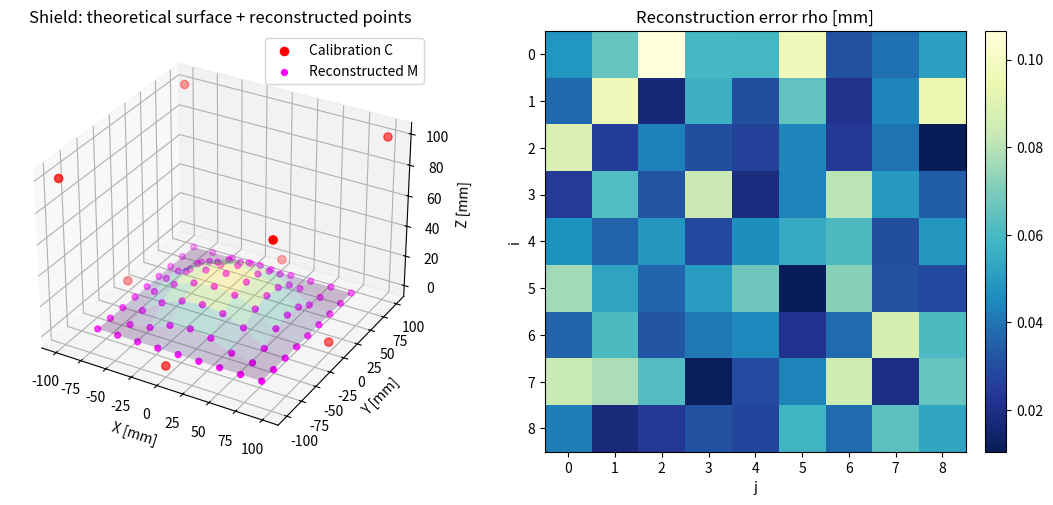

Generate this figure with matplotlib:
import itertools
from dataclasses import dataclass
import os
import matplotlib
matplotlib.use("Agg") 
import matplotlib.pyplot as plt
import numpy as np
from scipy.linalg import rq



# Donnees et structures

@dataclass
class CameraSpec:
    delta_mm: float
    f_mm: float
    nh_pix: int
    nv_pix: int
    xh_mm: float
    yh_mm: float


@dataclass
class CameraPoseInput:
    theta_x_deg: float
    theta_y_deg: float
    theta_z_deg: float
    x_tilde_o_mm: np.ndarray  # coordonnees de O dans le repere camera



# Outils mathematiques

def deg2rad(angle_deg: float) -> float:
    return np.deg2rad(angle_deg)



def rot_x(theta_rad: float) -> np.ndarray:
    c = np.cos(theta_rad)
    s = np.sin(theta_rad)
    return np.array(
        [
            [1.0, 0.0, 0.0],
            [0.0, c, -s],
            [0.0, s, c],
        ]
    )



def rot_y(theta_rad: float) -> np.ndarray:
    c = np.cos(theta_rad)
    s = np.sin(theta_rad)
    return np.array(
        [
            [c, 0.0, s],
            [0.0, 1.0, 0.0],
            [-s, 0.0, c],
        ]
    )



def rot_z(theta_rad: float) -> np.ndarray:
    c = np.cos(theta_rad)
    s = np.sin(theta_rad)
    return np.array(
        [
            [c, -s, 0.0],
            [s, c, 0.0],
            [0.0, 0.0, 1.0],
        ]
    )



def rotation_from_angles(theta_x_deg: float, theta_y_deg: float, theta_z_deg: float) -> np.ndarray:
    tx = deg2rad(theta_x_deg)
    ty = deg2rad(theta_y_deg)
    tz = deg2rad(theta_z_deg)
    # Equation (7): R = Rx * Ry * Rz
    return rot_x(tx) @ rot_y(ty) @ rot_z(tz)



def build_k_matrix(f_mm: float, xh_mm: float, yh_mm: float) -> np.ndarray:
    # Equation (4)
    return np.array(
        [
            [-f_mm, 0.0, xh_mm],
            [0.0, -f_mm, yh_mm],
            [0.0, 0.0, 1.0],
        ]
    )



def build_n_matrix(delta_mm: float) -> np.ndarray:
    # Equation (5)
    return np.diag([1.0, 1.0, delta_mm])



def skew(v: np.ndarray) -> np.ndarray:
    return np.array(
        [
            [0.0, -v[2], v[1]],
            [v[2], 0.0, -v[0]],
            [-v[1], v[0], 0.0],
        ]
    )



def homogenize_3d(points_xyz: np.ndarray) -> np.ndarray:
    ones = np.ones((points_xyz.shape[0], 1))
    return np.hstack([points_xyz, ones])



def build_projection_matrix(spec: CameraSpec, pose: CameraPoseInput):
    """
    P = N K [R | -R X_omega]
    avec X_omega = -R^{-1} x_tilde_O = -R^T x_tilde_O.
    """
    r = rotation_from_angles(pose.theta_x_deg, pose.theta_y_deg, pose.theta_z_deg)
    x_omega = -r.T @ pose.x_tilde_o_mm.reshape(3, 1)

    k = build_k_matrix(spec.f_mm, spec.xh_mm, spec.yh_mm)
    n = build_n_matrix(spec.delta_mm)
    p = n @ k @ np.hstack([r, -r @ x_omega])
    return p, r, x_omega



def project_points(p: np.ndarray, points_xyz: np.ndarray):
    xh = homogenize_3d(points_xyz)
    nh = (p @ xh.T).T
    p_pix = nh[:, 0] / nh[:, 2]
    q_pix = nh[:, 1] / nh[:, 2]
    return p_pix, q_pix



def flatten_valid_grid(x_grid: np.ndarray, y_grid: np.ndarray, z_grid: np.ndarray):
    x_flat = x_grid.flatten()
    y_flat = y_grid.flatten()
    z_flat = z_grid.flatten()
    valid = ~(np.isnan(x_flat) | np.isnan(y_flat) | np.isnan(z_flat))
    xyz = np.column_stack([x_flat[valid], y_flat[valid], z_flat[valid]])
    return xyz, valid


# DLT calibration

def build_dlt_matrix(points_xyz: np.ndarray, p_pix: np.ndarray, q_pix: np.ndarray) -> np.ndarray:
    rows = []
    for i in range(points_xyz.shape[0]):
        x = np.array([points_xyz[i, 0], points_xyz[i, 1], points_xyz[i, 2], 1.0])
        n = np.array([p_pix[i], q_pix[i], 1.0])
        c3 = np.kron(skew(n), x)
        rows.append(c3[0, :])
        rows.append(c3[1, :])
    return np.vstack(rows)



def solve_dlt(points_xyz: np.ndarray, p_pix: np.ndarray, q_pix: np.ndarray) -> np.ndarray:
    c = build_dlt_matrix(points_xyz, p_pix, q_pix)
    _, _, vt = np.linalg.svd(c)
    p_vec = vt[-1, :]
    return p_vec.reshape(3, 4)



def normalize_projection_frobenius(p: np.ndarray) -> np.ndarray:
    return p / np.linalg.norm(p)



def max_relative_error_percent(a: np.ndarray, b: np.ndarray, eps: float = 1e-12) -> float:
    mask = np.abs(b) > eps
    rel = np.abs(a[mask] / b[mask] - 1.0)
    return 100.0 * np.max(rel)



def align_scale_to_reference(p_est: np.ndarray, p_ref: np.ndarray) -> np.ndarray:
    alpha = np.sum(p_est * p_ref) / np.sum(p_est * p_est)
    return alpha * p_est


# Extraction des parametres de projection

def extract_angles_from_rotation(r: np.ndarray):
    """
    Extraction des angles pour R = Rx(theta_x) Ry(theta_y) Rz(theta_z)
    """
    theta_y = np.arcsin(np.clip(r[0, 2], -1.0, 1.0))
    cy = np.cos(theta_y)
    if abs(cy) > 1e-10:
        theta_x = np.arctan2(-r[1, 2], r[2, 2])
        theta_z = np.arctan2(-r[0, 1], r[0, 0])
    else:
        theta_x = 0.0
        theta_z = np.arctan2(r[1, 0], r[1, 1])
    return np.rad2deg(theta_x), np.rad2deg(theta_y), np.rad2deg(theta_z)



def extract_parameters_from_projection(p: np.ndarray, delta_known_mm: float):
    """
    Decomposition de Ps = P[:, :3] sous la forme Ps = (N K) R.
    La decomposition RQ n'est pas unique a des signes pres.
    On selectionne la branche physiquement valide :
    - delta > 0
    - f > 0
    - xH > 0, yH > 0
    - z_O(camera) < 0
    """
    ps = p[:, :3]
    pv = p[:, 3].reshape(3, 1)
    x_omega_object = -np.linalg.inv(ps) @ pv

    u0, q0 = rq(ps)
    best = None

    for signs in itertools.product([-1.0, 1.0], repeat=3):
        if np.prod(signs) < 0:
            continue
        s = np.diag(signs)
        u = u0 @ s
        r = s @ q0

        if abs(u[2, 2]) < 1e-20:
            continue

        lam = u[2, 2] / delta_known_mm
        if abs(lam) < 1e-20:
            continue

        u_metric = u / lam
        delta_mm = u_metric[2, 2]
        f_mm = -0.5 * (u_metric[0, 0] + u_metric[1, 1])
        xh_mm = u_metric[0, 2]
        yh_mm = u_metric[1, 2]
        x_tilde_o_mm = (-r @ x_omega_object).flatten()
        theta_x_deg, theta_y_deg, theta_z_deg = extract_angles_from_rotation(r)

        penalty = 0.0
        penalty += 1000.0 * abs(delta_mm - delta_known_mm)
        if f_mm <= 0:
            penalty += 100.0
        if xh_mm <= 0:
            penalty += 10.0
        if yh_mm <= 0:
            penalty += 10.0
        if x_tilde_o_mm[2] >= 0:
            penalty += 20.0
        if abs(theta_x_deg) > 90.0:
            penalty += 5.0
        if abs(theta_y_deg) > 90.0:
            penalty += 5.0

        candidate = {
            "penalty": penalty,
            "delta_mm": delta_mm,
            "f_mm": f_mm,
            "xh_mm": xh_mm,
            "yh_mm": yh_mm,
            "x_omega_object_mm": x_omega_object.flatten(),
            "x_tilde_o_mm": x_tilde_o_mm,
            "theta_x_deg": theta_x_deg,
            "theta_y_deg": theta_y_deg,
            "theta_z_deg": theta_z_deg,
            "u_metric": u_metric,
            "r_matrix": r,
        }

        if best is None or candidate["penalty"] < best["penalty"]:
            best = candidate

    return best


# Mesure 3D 

def build_measurement_matrix(p_list, p_obs, q_obs) -> np.ndarray:
    rows = []
    for p, pp, qq in zip(p_list, p_obs, q_obs):
        n = np.array([pp, qq, 1.0])
        mi = skew(n) @ p
        rows.append(mi[0, :])
        rows.append(mi[1, :])
    return np.vstack(rows)



def triangulate_point(p_list, p_obs, q_obs):
    m = build_measurement_matrix(p_list, p_obs, q_obs)
    _, _, vt = np.linalg.svd(m)
    xh = vt[-1, :]
    xh = xh / xh[3]
    return xh[:3], m


# =============================================================================
# Donnees PDF
# =============================================================================



def load_pdf_data():
    delta_mm = 1.22e-3
    f_mm = 3.99
    nh = 4032
    nv = 3024
    xh_mm = (nv / 2.0) * delta_mm
    yh_mm = (nh / 2.0) * delta_mm

    spec = CameraSpec(
        delta_mm=delta_mm,
        f_mm=f_mm,
        nh_pix=nh,
        nv_pix=nv,
        xh_mm=xh_mm,
        yh_mm=yh_mm,
    )

    # IMPORTANT : ordre des lignes conforme aux tableaux p1,q1,p2,q2,p3,q3 du PDF
    x_cols = np.array([-80, -60, -40, -20, 0, 20, 40, 60, 80], dtype=float)
    y_rows = np.array([-80, -60, -40, -20, 0, 20, 40, 60, 80], dtype=float)

    x_th = np.tile(x_cols, (9, 1))
    y_th = np.tile(y_rows.reshape(-1, 1), (1, 9))
    z_th = np.array(
        [
            [0, 0, 0, 0, 0, 0, 0, 0, 0],
            [0, 0, 2.1029, 7.8193, 9.6586, 7.8193, 2.1029, 0, 0],
            [0, 2.1029, 11.4675, 16.7262, 18.4272, 16.7262, 11.4675, 2.1029, 0],
            [0, 7.8193, 16.7262, 21.7580, 23.3896, 21.7580, 16.7262, 7.8193, 0],
            [0, 9.6586, 18.4272, 23.3896, 25.0000, 23.3896, 18.4272, 9.6586, 0],
            [0, 7.8193, 16.7262, 21.7580, 23.3896, 21.7580, 16.7262, 7.8193, 0],
            [0, 2.1029, 11.4675, 16.7262, 18.4272, 16.7262, 11.4675, 2.1029, 0],
            [0, 0, 2.1029, 7.8193, 9.6586, 7.8193, 2.1029, 0, 0],
            [0, 0, 0, 0, 0, 0, 0, 0, 0],
        ],
        dtype=float,
    )

    xc = np.array([[-100, 0, 100], [-100, np.nan, 100], [-100, 0, 100]], dtype=float)
    yc = np.array([[100, 100, 100], [0, np.nan, 0], [-100, -100, -100]], dtype=float)
    zc = np.array([[100, 0, 100], [0, np.nan, 0], [100, 0, 100]], dtype=float)

    p_c1 = np.array([[872, 2330, 2524], [1254, np.nan, 2330], [140, 1254, 872]], dtype=float)
    q_c1 = np.array([[3800, 2842, 2016], [2625, np.nan, 1190], [2016, 1407, 232]], dtype=float)

    p_c2 = np.array([[133, 1077, 843], [1319, np.nan, 2112], [1533, 2463, 2855]], dtype=float)
    q_c2 = np.array([[1769, 2491, 3605], [1382, np.nan, 2932], [454, 1616, 2725]], dtype=float)

    p_c3 = np.array([[166, 1716, 2521], [923, np.nan, 2803], [166, 1716, 2521]], dtype=float)
    q_c3 = np.array([[3170, 3038, 3799], [2016, np.nan, 2016], [862, 994, 233]], dtype=float)

    p1 = np.array(
        [
            [1033, 1103, 1177, 1254, 1335, 1421, 1512, 1608, 1710],
            [1103, 1177, 1240, 1283, 1356, 1460, 1594, 1710, 1819],
            [1177, 1240, 1258, 1307, 1386, 1494, 1633, 1805, 1934],
            [1254, 1283, 1307, 1362, 1446, 1560, 1705, 1882, 2057],
            [1335, 1356, 1386, 1446, 1536, 1657, 1809, 1994, 2189],
            [1421, 1460, 1494, 1560, 1657, 1785, 1945, 2138, 2330],
            [1512, 1594, 1633, 1705, 1809, 1945, 2114, 2317, 2481],
            [1608, 1710, 1805, 1882, 1994, 2138, 2317, 2481, 2644],
            [1710, 1819, 1934, 2057, 2189, 2330, 2481, 2644, 2820],
        ],
        dtype=float,
    )
    q1 = np.array(
        [
            [2016, 1900, 1779, 1651, 1516, 1374, 1223, 1064, 895],
            [2132, 2016, 1894, 1762, 1623, 1479, 1333, 1175, 1004],
            [2253, 2138, 2016, 1883, 1741, 1593, 1441, 1290, 1121],
            [2381, 2270, 2149, 2016, 1873, 1722, 1566, 1408, 1245],
            [2516, 2409, 2291, 2159, 2016, 1864, 1705, 1543, 1378],
            [2658, 2553, 2439, 2310, 2168, 2016, 1855, 1691, 1520],
            [2809, 2699, 2591, 2466, 2327, 2177, 2016, 1850, 1673],
            [2968, 2857, 2742, 2624, 2489, 2341, 2182, 2016, 1838],
            [3137, 3028, 2911, 2787, 2654, 2512, 2359, 2194, 2016],
        ],
        dtype=float,
    )

    p2 = np.array(
        [
            [1929, 2016, 2106, 2197, 2292, 2390, 2490, 2594, 2701],
            [1785, 1867, 1945, 2013, 2098, 2199, 2312, 2416, 2518],
            [1647, 1717, 1762, 1826, 1908, 2006, 2117, 2242, 2344],
            [1515, 1557, 1597, 1658, 1735, 1830, 1939, 2062, 2179],
            [1389, 1418, 1453, 1509, 1582, 1673, 1779, 1900, 2023],
            [1269, 1302, 1331, 1382, 1451, 1538, 1641, 1760, 1873],
            [1154, 1210, 1233, 1278, 1343, 1426, 1526, 1644, 1731],
            [1043, 1106, 1161, 1200, 1260, 1340, 1438, 1520, 1596],
            [937, 998, 1060, 1124, 1189, 1256, 1324, 1394, 1466],
        ],
        dtype=float,
    )
    q2 = np.array(
        [
            [1102, 1251, 1404, 1561, 1723, 1890, 2063, 2240, 2423],
            [1214, 1360, 1509, 1659, 1821, 1990, 2160, 2334, 2513],
            [1320, 1462, 1602, 1756, 1919, 2088, 2258, 2425, 2599],
            [1422, 1556, 1699, 1853, 2016, 2184, 2352, 2516, 2680],
            [1519, 1652, 1795, 1949, 2110, 2275, 2440, 2601, 2757],
            [1612, 1746, 1888, 2040, 2199, 2360, 2521, 2675, 2830],
            [1701, 1837, 1977, 2126, 2280, 2437, 2591, 2739, 2900],
            [1786, 1921, 2059, 2204, 2353, 2504, 2651, 2805, 2967],
            [1867, 2001, 2137, 2277, 2420, 2567, 2717, 2872, 3030],
        ],
        dtype=float,
    )

    p3 = np.array(
        [
            [1064, 1213, 1371, 1539, 1716, 1906, 2108, 2324, 2555],
            [1064, 1213, 1360, 1500, 1671, 1872, 2100, 2324, 2555],
            [1064, 1202, 1310, 1453, 1628, 1832, 2063, 2317, 2555],
            [1064, 1170, 1281, 1426, 1603, 1809, 2042, 2298, 2555],
            [1064, 1160, 1271, 1417, 1594, 1801, 2035, 2292, 2555],
            [1064, 1170, 1281, 1426, 1603, 1809, 2042, 2298, 2555],
            [1064, 1202, 1310, 1453, 1628, 1832, 2063, 2317, 2555],
            [1064, 1213, 1360, 1500, 1671, 1872, 2100, 2324, 2555],
            [1064, 1213, 1371, 1539, 1716, 1906, 2108, 2324, 2555],
        ],
        dtype=float,
    )
    q3 = np.array(
        [
            [1289, 1268, 1246, 1223, 1198, 1172, 1144, 1114, 1082],
            [1471, 1455, 1436, 1409, 1386, 1369, 1358, 1339, 1315],
            [1653, 1640, 1620, 1601, 1586, 1573, 1565, 1562, 1549],
            [1834, 1825, 1815, 1806, 1798, 1791, 1787, 1785, 1782],
            [2016, 2016, 2016, 2016, 2016, 2016, 2016, 2016, 2016],
            [2198, 2207, 2217, 2226, 2234, 2241, 2245, 2247, 2250],
            [2379, 2392, 2412, 2431, 2446, 2459, 2467, 2470, 2483],
            [2561, 2577, 2596, 2623, 2646, 2663, 2674, 2693, 2717],
            [2743, 2764, 2786, 2809, 2834, 2860, 2888, 2918, 2950],
        ],
        dtype=float,
    )

    p1_norm_pdf = np.array(
        [
            [1.0081, 1.0081, -3.8772, 646.9523],
            [-3.8067, 1.4961, -1.6330, 762.5065],
            [-0.0006, -0.0006, -0.0008, 0.3782],
        ],
        dtype=float,
    )
    p2_norm_pdf = np.array(
        [
            [-1.0397, 1.7999, 2.9499, -625.8119],
            [-2.3317, -2.5131, 1.7499, -779.9561],
            [0.0003, -0.0004, 0.0009, -0.3706],
        ],
        dtype=float,
    )
    p3_norm_pdf = np.array(
        [
            [-2.4512, -0.0000, 3.4752, -648.1783],
            [1.1896, -3.8602, 2.0605, -761.4632],
            [0.0006, -0.0000, 0.0010, -0.3777],
        ],
        dtype=float,
    )

    max_errors_pdf = [0.0609, 0.1259, 0.0256]
    
    poses = [
        CameraPoseInput(0.0, -45.0, -45.0, np.array([20.0, 0.0, -330.0])),
        CameraPoseInput(0.0, -30.0, 60.0, np.array([20.0, 10.0, -370.0])),
        CameraPoseInput(0.0, -30.0, 0.0, np.array([20.0, 0.0, -320.0])),
    ]

    return {
        "spec": spec,
        "x_th": x_th,
        "y_th": y_th,
        "z_th": z_th,
        "xc": xc,
        "yc": yc,
        "zc": zc,
        "p_c": [p_c1, p_c2, p_c3],
        "q_c": [q_c1, q_c2, q_c3],
        "p": [p1, p2, p3],
        "q": [q1, q2, q3],
        "p_norm_pdf": [p1_norm_pdf, p2_norm_pdf, p3_norm_pdf],
        "max_errors_pdf": max_errors_pdf,
        "poses": poses,
    }


# Validation par blocs

def print_matrix(name: str, m: np.ndarray):
    print(f"{name} =")
    print(np.array2string(m, precision=4, suppress_small=False))
    print()



def validate_direct_problem(data):
    spec = data["spec"]
    x_measure = np.column_stack([data["x_th"].flatten(), data["y_th"].flatten(), data["z_th"].flatten()])

    p_th_list = []
    r_list = []
    x_omega_list = []

    print("=== Script Images.m : problème direct ===")
    for idx, pose in enumerate(data["poses"]):
        p_th, r, x_omega = build_projection_matrix(spec, pose)
        p_th_list.append(p_th)
        r_list.append(r)
        x_omega_list.append(x_omega)

        p_calc, q_calc = project_points(p_th, x_measure)
        p_calc = np.round(p_calc).reshape(9, 9)
        q_calc = np.round(q_calc).reshape(9, 9)

        err_p = np.max(np.abs(p_calc - data["p"][idx]))
        err_q = np.max(np.abs(q_calc - data["q"][idx]))
        err_pc = np.max(np.abs(np.round(project_points(p_th, flatten_valid_grid(data["xc"], data["yc"], data["zc"])[0])[0]) - data["p_c"][idx].flatten()[~np.isnan(data["p_c"][idx].flatten())]))
        err_qc = np.max(np.abs(np.round(project_points(p_th, flatten_valid_grid(data["xc"], data["yc"], data["zc"])[0])[1]) - data["q_c"][idx].flatten()[~np.isnan(data["q_c"][idx].flatten())]))

        print(f"Image {idx + 1}")
        print(f"  theta_x, theta_y, theta_z [deg] = ({pose.theta_x_deg:.1f}, {pose.theta_y_deg:.1f}, {pose.theta_z_deg:.1f})")
        print(f"  x_tilde_O [mm] = {pose.x_tilde_o_mm}")
        print(f"  max|pC_calc - pC_pdf| = {err_pc:.0f} pix")
        print(f"  max|qC_calc - qC_pdf| = {err_qc:.0f} pix")
        print(f"  max|p_calc - p_pdf|   = {err_p:.0f} pix")
        print(f"  max|q_calc - q_pdf|   = {err_q:.0f} pix")
        print()

    return {
        "p_th_list": p_th_list,
        "r_list": r_list,
        "x_omega_list": x_omega_list,
        "x_measure": x_measure,
    }



def validate_dlt_calibration(data, direct_results):
    calib_xyz, calib_valid = flatten_valid_grid(data["xc"], data["yc"], data["zc"])

    p_est_list = []
    p_est_norm_list = []
    p_pdf_display_calc = []
    max_errors = []

    print("=== Script Reconstruction3Dsimul.m : calibration DLT ===")
    for idx in range(3):
        p_c_flat = data["p_c"][idx].flatten()[calib_valid]
        q_c_flat = data["q_c"][idx].flatten()[calib_valid]

        p_est = solve_dlt(calib_xyz, p_c_flat, q_c_flat)
        p_est_list.append(p_est)

        p_est_norm = normalize_projection_frobenius(p_est)
        p_est_norm_list.append(p_est_norm)

        p_th = direct_results["p_th_list"][idx]
        alpha_err = np.sum(p_est * p_th) / np.sum(p_est * p_est)
        p_est_for_err = alpha_err * p_est
        max_err = max_relative_error_percent(p_est_for_err, p_th)
        max_errors.append(max_err)

        p_display = align_scale_to_reference(p_est, data["p_norm_pdf"][idx])
        p_pdf_display_calc.append(p_display)

        print(f"Image {idx + 1}")
        print_matrix(f"P{idx + 1}.norm calcule (format PDF)", p_display)
        print_matrix(f"P{idx + 1}.norm PDF", data["p_norm_pdf"][idx])
        print(
            f"Max(|P{idx + 1}.norm/P{idx + 1}.th - 1|) = {max_err:.4f}%  "
            f"(PDF: {data['max_errors_pdf'][idx]:.4f}%)"
        )
        print(
            f"Max abs diff matrice vs PDF = {np.max(np.abs(p_display - data['p_norm_pdf'][idx])):.6f}"
        )
        print()

    return {
        "calib_xyz": calib_xyz,
        "p_est_list": p_est_list,
        "p_est_norm_list": p_est_norm_list,
        "p_pdf_display_calc": p_pdf_display_calc,
        "max_errors": max_errors,
    }



def validate_extraction(data, dlt_results):
    print("=== Fonction ExtractionSimu.m : extraction des paramètres (image 1) ===")

    ext = extract_parameters_from_projection(dlt_results["p_est_list"][0], data["spec"].delta_mm)

    print(f"f [mm] calcule         = {ext['f_mm']:.4f}    | PDF: 3.9926")
    print(f"xH [mm] calcule        = {ext['xh_mm']:.4f}    | PDF: 1.8445")
    print(f"yH [mm] calcule        = {ext['yh_mm']:.4f}    | PDF: 2.4597")
    print(f"delta [mm] calcule     = {ext['delta_mm']:.8f} | PDF: {data['spec'].delta_mm:.8f}")
    print(f"x_tilde_O [mm] calcule = {np.array2string(ext['x_tilde_o_mm'], precision=4, suppress_small=False)} | PDF: [-20.017, 0, 330.088] ou meme information signee selon convention")
    print(f"theta_x [deg] calcule  = {ext['theta_x_deg']:.4f} | PDF: 0.0000")
    print(f"theta_y [deg] calcule  = {ext['theta_y_deg']:.4f} | PDF: -45.0150")
    print(f"theta_z [deg] calcule  = {ext['theta_z_deg']:.4f} | PDF: -45.0000")
    print()

    return ext



def validate_measurement_and_reconstruction(data, dlt_results, show_example_m=True):
    print("=== Script Reconstruction3Dsimul.m / ComparaisonSimu.m : mesure 3D ===")

    p_list = dlt_results["p_est_norm_list"]
    recon_points = []
    m13_matrix = None
    x13_recon = None

    for idx in range(81):
        i = idx // 9
        j = idx % 9
        x_rec, m = triangulate_point(
            p_list,
            [data["p"][0][i, j], data["p"][1][i, j], data["p"][2][i, j]],
            [data["q"][0][i, j], data["q"][1][i, j], data["q"][2][i, j]],
        )
        recon_points.append(x_rec)

        if i == 0 and j == 2:
            m13_matrix = m.copy()
            x13_recon = x_rec.copy()

    recon_points = np.array(recon_points)
    theo_points = np.column_stack([data["x_th"].flatten(), data["y_th"].flatten(), data["z_th"].flatten()])

    rho = np.linalg.norm(recon_points - theo_points, axis=1)
    rho_grid = rho.reshape(9, 9)
    mean_um = np.mean(rho) * 1000.0
    max_um = np.max(rho) * 1000.0
    max_idx = int(np.argmax(rho))
    max_i = max_idx // 9 + 1
    max_j = max_idx % 9 + 1

    if show_example_m:
        print_matrix("M pour le point M13", m13_matrix)
        print(f"X(M13) reconstruit [mm] = {np.array2string(x13_recon, precision=4, suppress_small=False)}")
        print(
            "X(M13) theorique [mm]   = "
            + np.array2string(np.array([data['x_th'][0, 2], data['y_th'][0, 2], data['z_th'][0, 2]]), precision=4, suppress_small=False)
        )
        print()

    print(f"Erreur moyenne [um] = {mean_um:.2f} | PDF: 47.7")
    print(f"Erreur max [um]     = {max_um:.2f} | PDF: 106.5")
    print(f"Point erreur max    = M{max_i}{max_j} | PDF: M13")
    print()

    return {
        "recon_points": recon_points,
        "rho_grid": rho_grid,
        "mean_um": mean_um,
        "max_um": max_um,
        "max_label": f"M{max_i}{max_j}",
        "m13_matrix": m13_matrix,
        "x13_recon": x13_recon,
    }



# Entree principale

def run_pdf_validation_suite(show_plots: bool = False):
    data = load_pdf_data()
    direct_results = validate_direct_problem(data)
    dlt_results = validate_dlt_calibration(data, direct_results)
    _ = validate_extraction(data, dlt_results)
    recon_results = validate_measurement_and_reconstruction(data, dlt_results, show_example_m=True)

    if show_plots:
        output_dir = "output_absolute_validation"
        os.makedirs(output_dir, exist_ok=True)

        fig = plt.figure(figsize=(11, 5))

        ax1 = fig.add_subplot(1, 2, 1, projection="3d")
        ax1.plot_surface(
            data["x_th"],
            data["y_th"],
            data["z_th"],
            alpha=0.25,
            cmap="viridis",
            linewidth=0
        )

        calib_xyz, _ = flatten_valid_grid(data["xc"], data["yc"], data["zc"])
        ax1.scatter(
            calib_xyz[:, 0],
            calib_xyz[:, 1],
            calib_xyz[:, 2],
            c="red",
            s=35,
            label="Calibration C"
        )

        ax1.scatter(
            recon_results["recon_points"][:, 0],
            recon_results["recon_points"][:, 1],
            recon_results["recon_points"][:, 2],
            c="magenta",
            s=18,
            label="Reconstructed M"
        )

        ax1.set_title("Shield: theoretical surface + reconstructed points")
        ax1.set_xlabel("X [mm]")
        ax1.set_ylabel("Y [mm]")
        ax1.set_zlabel("Z [mm]")
        ax1.legend(loc="best")

        ax2 = fig.add_subplot(1, 2, 2)
        im = ax2.imshow(
            recon_results["rho_grid"],
            cmap="YlGnBu_r",
            origin="upper"
        )
        ax2.set_title("Reconstruction error rho [mm]")
        ax2.set_xlabel("j")
        ax2.set_ylabel("i")
        plt.colorbar(im, ax=ax2, fraction=0.046, pad=0.04)

        plt.tight_layout()

        fig_path = os.path.join(output_dir, "shield_validation.png")
        plt.savefig(fig_path, dpi=300, bbox_inches="tight")
        plt.close(fig)

        print(f"Figure saved to: {fig_path}")


if __name__ == "__main__":
    run_pdf_validation_suite(show_plots=True)
